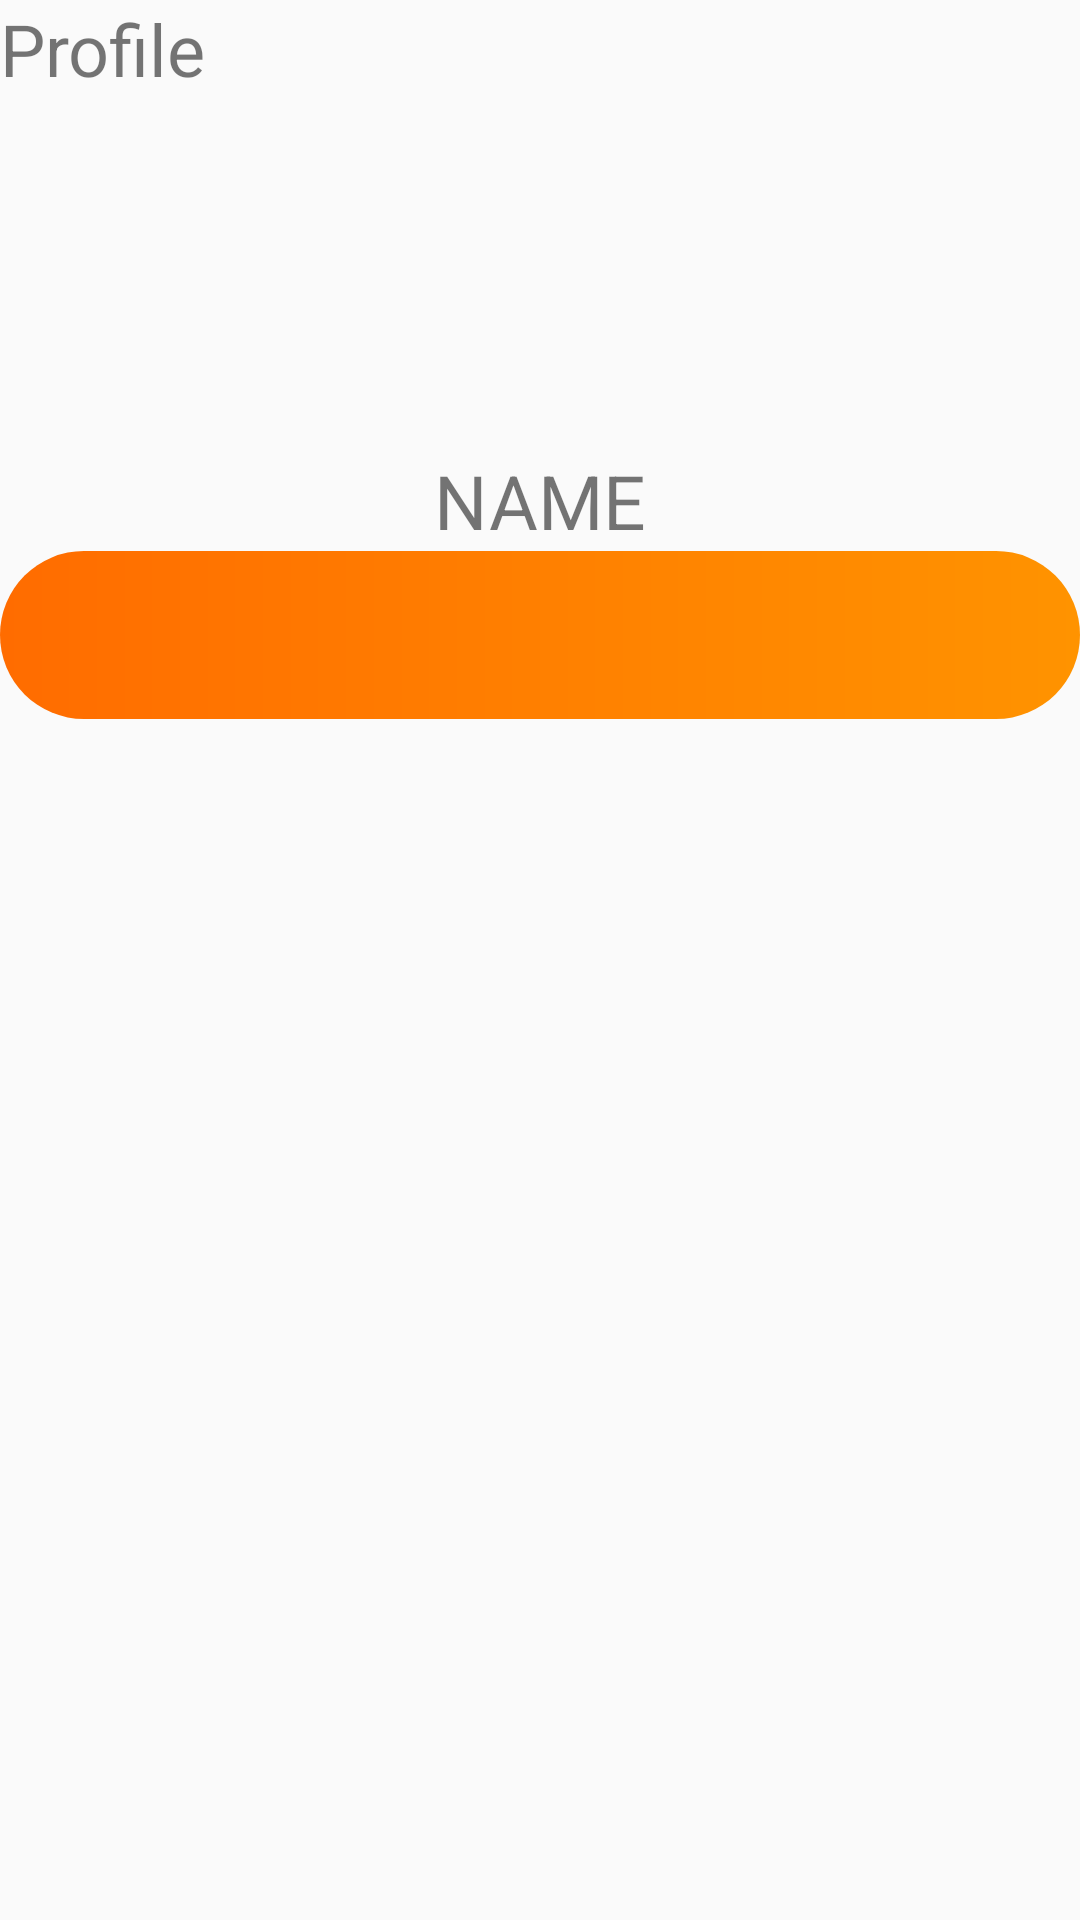

Reconstruct the res/layout file that produces this screen, plus the resources it refers to.
<!-- AndroidManifest.xml: application theme AppTheme -->
<!-- res/layout/fragment_profile.xml -->
<?xml version="1.0" encoding="utf-8"?>
<FrameLayout xmlns:android="http://schemas.android.com/apk/res/android"
    xmlns:app="http://schemas.android.com/apk/res-auto"
    xmlns:tools="http://schemas.android.com/tools"
    android:layout_width="match_parent"
    android:layout_height="match_parent"
    tools:context=".ProfileFragment">

    
    <TextView
        android:layout_width="match_parent"
        android:layout_height="match_parent"
        android:layout_gravity="bottom"
        android:textSize="24sp"
        android:text="Profile" />

    <ScrollView
        android:layout_width="match_parent"
        android:layout_height="match_parent">

        <LinearLayout
            android:layout_width="match_parent"
            android:layout_height="wrap_content"
            android:orientation="vertical" >

            <ImageView
                android:id="@+id/imageView2"
                android:layout_width="match_parent"
                android:layout_height="150dp"
                android:foregroundGravity="fill_horizontal"
                tools:src="@tools:sample/avatars" />

            <TextView
                android:id="@+id/username"
                android:layout_width="wrap_content"
                android:layout_height="wrap_content"
                android:layout_gravity="center"
                android:text="NAME"
                android:textSize="25sp" />

            <androidx.appcompat.widget.Toolbar
                android:id="@+id/toolbar"
                android:layout_width="match_parent"
                android:layout_height="wrap_content"
                android:background="@drawable/round_orange_yellow">


            </androidx.appcompat.widget.Toolbar>

        </LinearLayout>
    </ScrollView>

</FrameLayout>
<!-- resources referenced by this layout -->
<resources>
  <!-- drawable round_orange_yellow (drawable) -->
  <?xml version="1.0" encoding="utf-8"?>
  <shape xmlns:android="http://schemas.android.com/apk/res/android" android:shape="rectangle">
      <gradient android:startColor="#FF6C00" android:endColor="#FF9300">
  
      </gradient>
      <corners android:radius="200dp">
  
      </corners>
  </shape>
  <style name="AppTheme" parent="Theme.AppCompat.Light.NoActionBar">
          
          <item name="colorPrimary">@color/colorPrimary</item>
          <item name="colorPrimaryDark">@color/colorPrimaryDark</item>
          <item name="colorAccent">@color/colorAccent</item>
      </style>
  <!-- not gathered from this repository: default colours our renderer supplied (Android Studio template values) -->
  <color name="colorPrimary">#FF6200EE</color>
  <color name="colorPrimaryDark">#FF3700B3</color>
  <color name="colorAccent">#FF03DAC5</color>
</resources>
